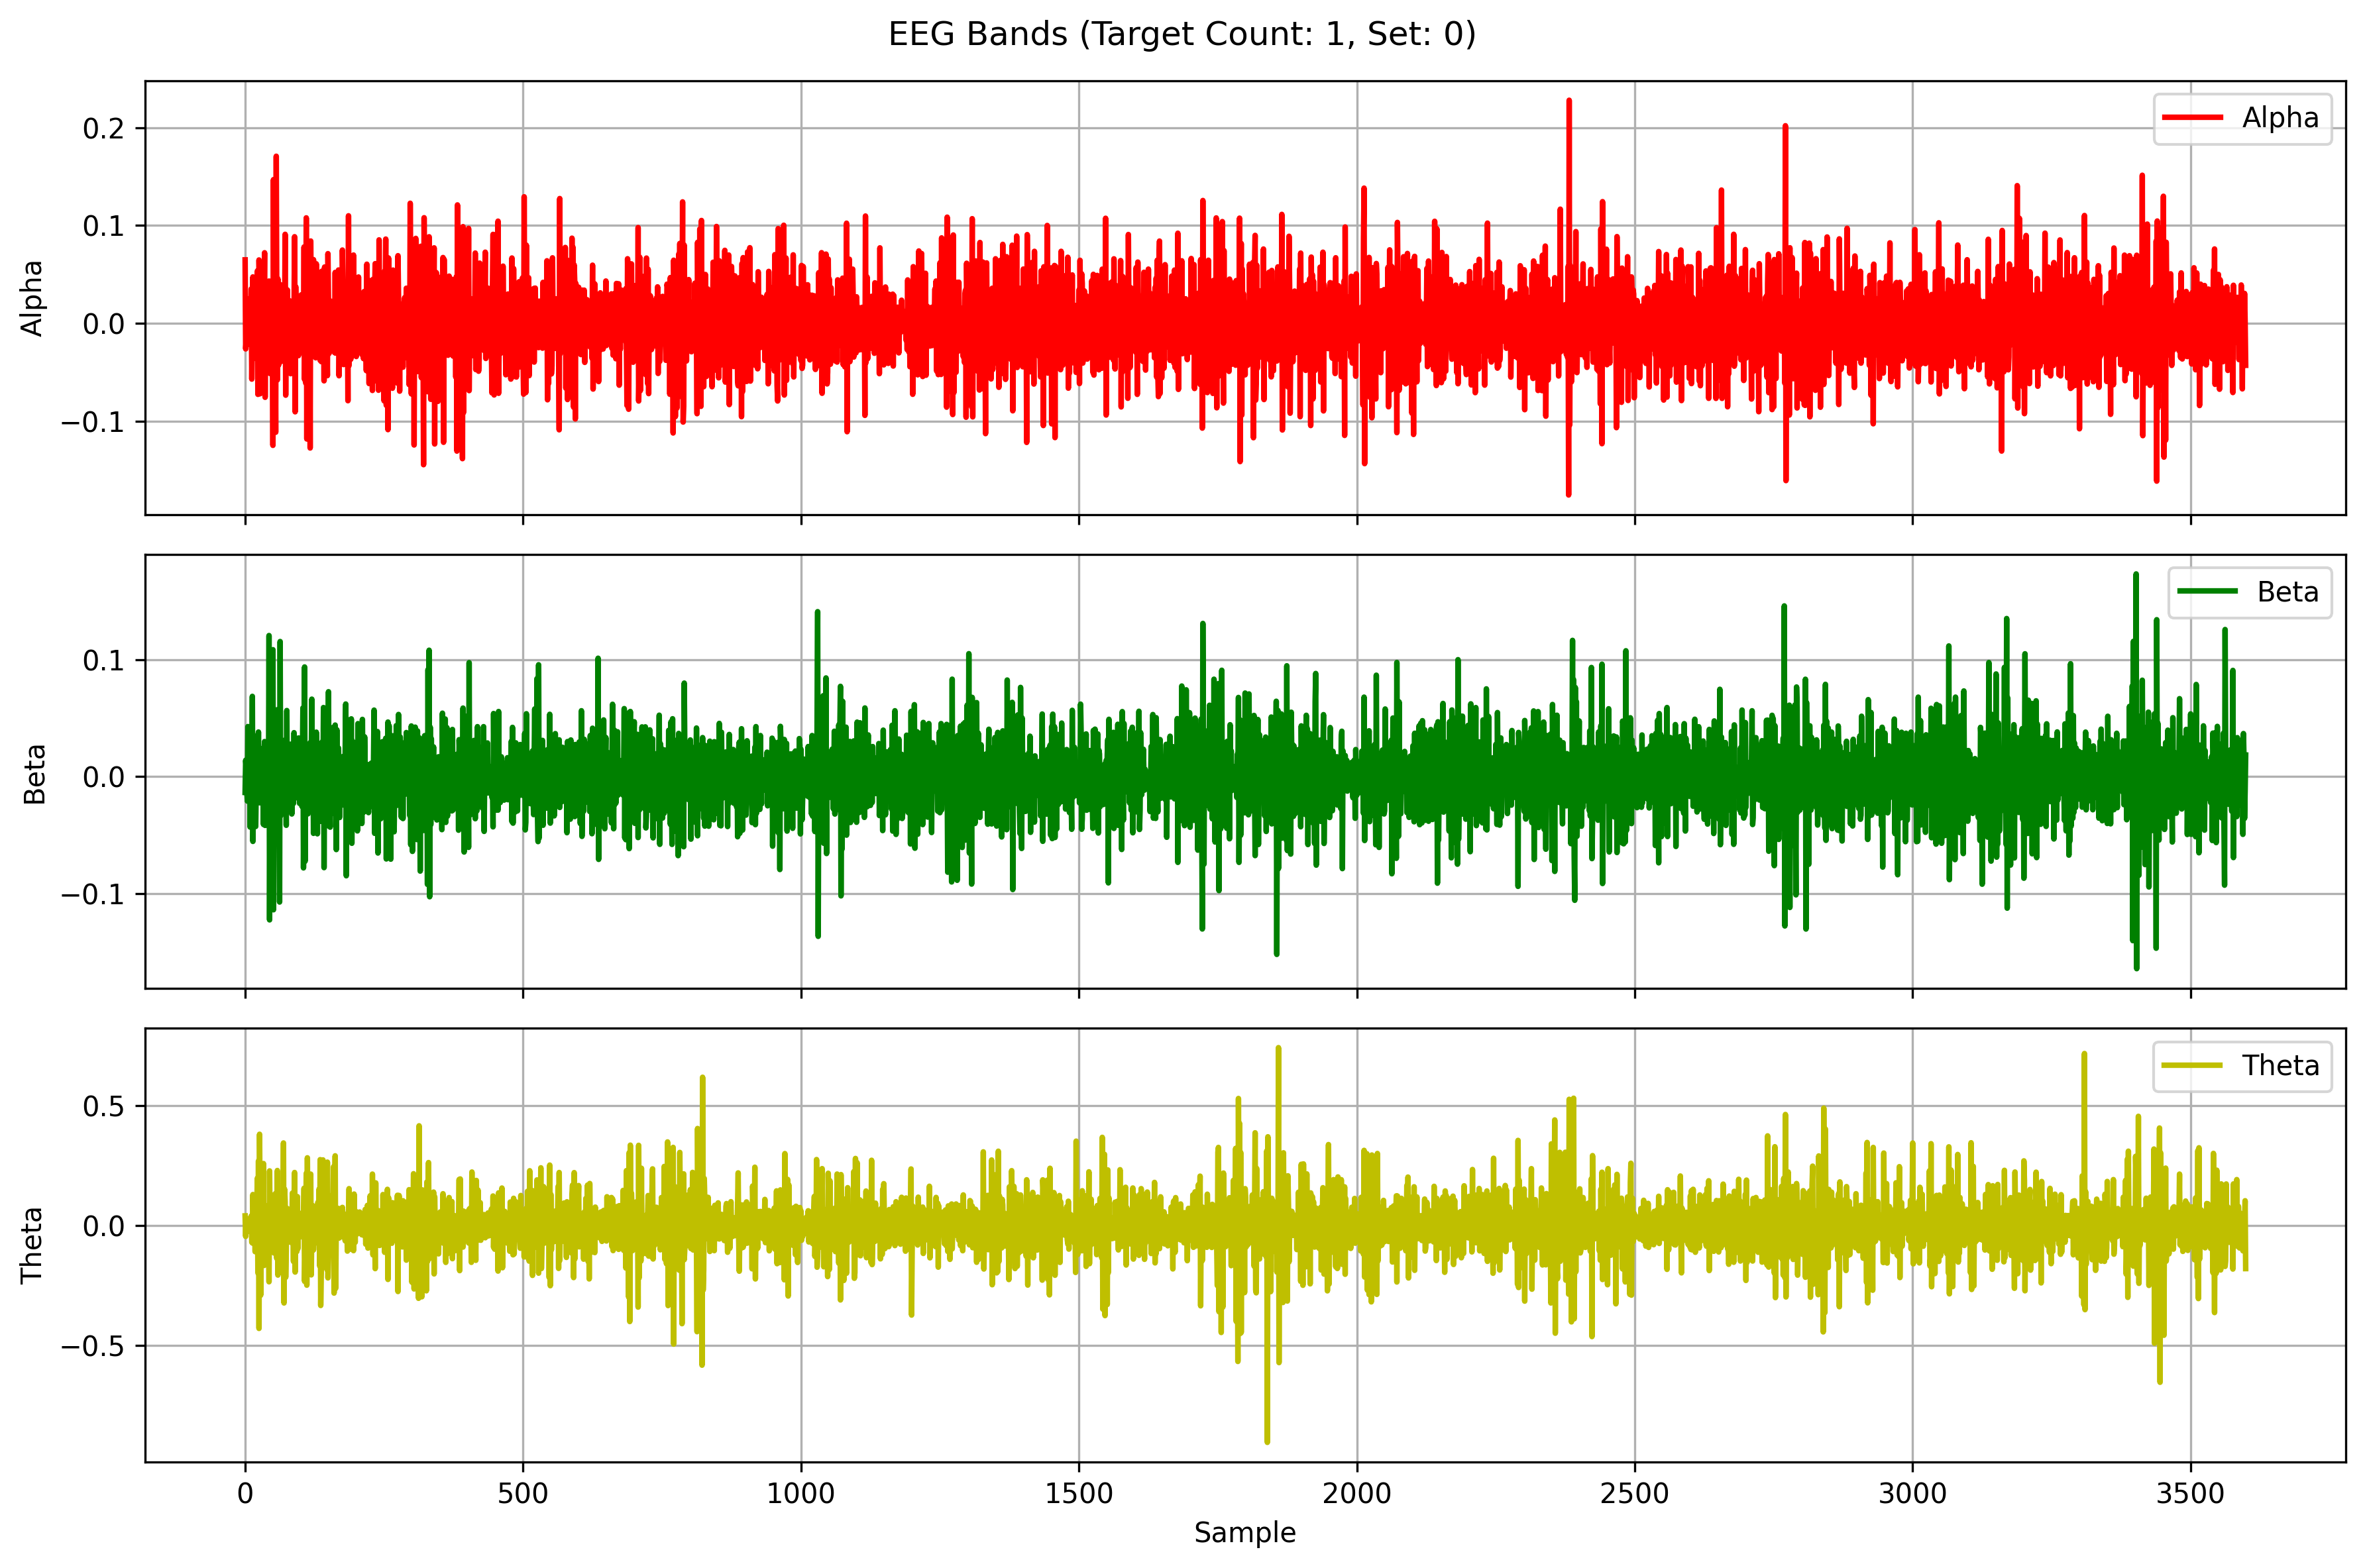

Source data for this figure (header and first rows):
Alpha, Beta, Theta
0.06488, -0.01348, 0.04013
-0.02611, 0.01408, -0.04546
-0.01702, 0.007814, 0.03152
-0.003699, -0.01099, -0.01822
0.01954, -0.02088, 0.0008243
-0.0215, 0.04293, 0.00838
0.02479, -0.00526, -0.005546
0.002507, -0.02041, 0.01337
-0.01287, 0.03681, 0.005346
-0.02106, -0.04312, -0.02531
0.002774, 0.03083, -0.02109
0.03517, -0.01802, 0.03987
-0.05696, 0.003936, -0.06958
-0.011, 0.06877, -0.07285
0.04747, -0.05539, 0.129
-0.036, -0.01424, -0.01656
0.03901, -0.01448, 0.06419
-0.01021, 0.01937, 0.001802
-0.01901, 0.03461, -0.1089
0.02244, -0.04262, 0.005535
0.01427, -0.00734, -0.04589
-0.009375, 0.013, 0.0593
0.05356, -0.01315, 0.197
-0.07254, -0.0004656, -0.1973
-0.06232, 0.03824, 0.2687
0.06479, -0.0204, -0.4284
0.03491, 0.02445, 0.3799
-0.07192, -0.02239, 0.006429
0.0399, 0.003987, -0.2899
-0.001277, -0.01919, 0.2552
0.02804, 0.02283, -0.1243
0.007047, 0.005937, -0.02299
-0.06256, 0.01483, -0.01961
-0.00112, -0.04086, 0.258
0.01731, 0.01943, -0.1665
0.07215, 0.03008, -0.06142
-0.07555, -0.04172, -0.06844
0.03294, -0.01194, 0.04538
0.0008198, 0.01338, -0.02109
-0.03214, -0.01588, 0.05807
0.001399, 0.01214, -0.09031
-0.002334, -0.003938, 0.08244
0.02939, -0.01242, 0.01941
0.04325, 0.1208, -0.2342
-0.006225, -0.1226, 0.2274
-0.05128, 0.005814, -0.05993
0.04274, 0.01918, 0.03883
-0.007533, -0.02015, -0.07768
-0.03031, -0.00193, -0.02704
0.003831, 0.01822, 0.1269
-0.1246, 0.1087, -0.04127
0.1469, -0.1139, 0.1133
-0.0469, -0.007144, -0.1143
0.03011, -0.01118, -0.03343
-0.004533, 0.02564, 0.07736
-0.1113, -0.01786, 0.1342
0.1708, -0.03788, -0.04405
0.01045, 0.05722, -0.1374
-0.05775, -0.007732, 0.2291
0.04543, 0.01214, -0.2063
... 3,540 more rows
